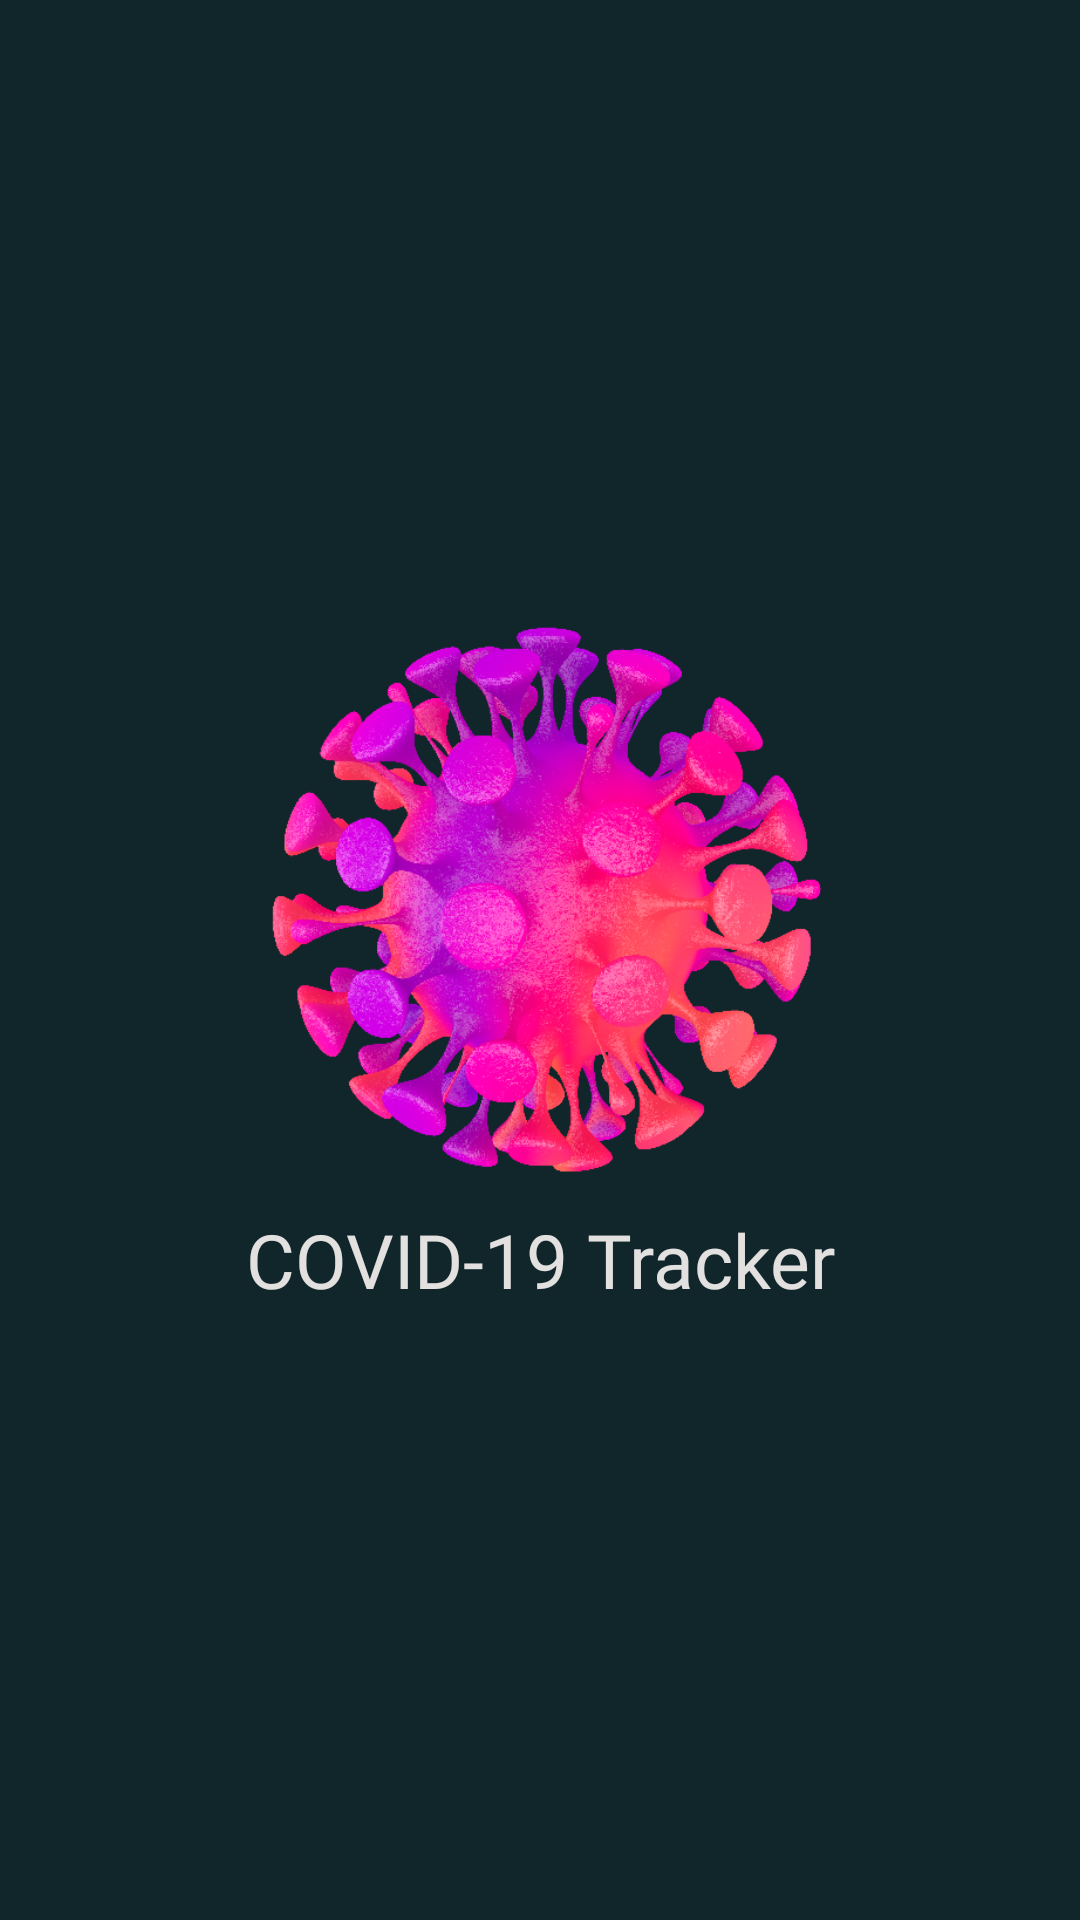

Write the Android layout XML for this screen, with the resource values it uses.
<!-- AndroidManifest.xml: application theme AppTheme -->
<!-- res/layout/activity_splash_screen.xml -->
<?xml version="1.0" encoding="utf-8"?>
<RelativeLayout
    xmlns:android="http://schemas.android.com/apk/res/android"
    xmlns:app="http://schemas.android.com/apk/res-auto"
    xmlns:tools="http://schemas.android.com/tools"
    android:layout_width="match_parent"
    android:layout_height="match_parent"
    tools:context=".SplashScreen"
    android:background="@color/colorPrimaryDark">

    <RelativeLayout
        android:layout_width="wrap_content"
        android:layout_height="wrap_content"
        android:layout_centerInParent="true">
        <ImageView
            android:id="@+id/corona_logo"
            android:layout_width="200dp"
            android:layout_height="200dp"
            android:src="@drawable/logo"
            android:layout_centerHorizontal="true"/>

        <TextView
            android:id="@+id/app_name"
            android:layout_width="match_parent"
            android:layout_height="wrap_content"
            android:layout_below="@+id/corona_logo"
            android:fontFamily="@font/aclonica"
            android:gravity="center"
            android:text="@string/app_name"
            android:textSize="25dp"
            android:textColor="@color/gray"/>
    </RelativeLayout>

</RelativeLayout>
<!-- resources referenced by this layout -->
<resources>
  <color name="colorPrimaryDark">#11262A</color>
  <color name="gray">#E3E0E0</color>
  <!-- drawable logo: png bitmap (drawable-v24, 322791 bytes) -->
  <string name="app_name">COVID-19 Tracker</string>
  <style name="AppTheme" parent="Theme.AppCompat.Light.DarkActionBar">
          
          <item name="colorPrimary">@color/colorPrimary</item>
          <item name="colorPrimaryDark">@color/colorPrimaryDark</item>
          <item name="colorAccent">@color/colorAccent</item>
  
          
          <item name="android:windowAnimationStyle">@style/CustomActivityAnimation</item>
      </style>
  <color name="colorPrimary">#2A4149</color>
  <color name="colorAccent">#406673</color>
  <style name="CustomActivityAnimation" parent="@android:style/Animation.Activity">
          <item name="android:activityOpenEnterAnimation">@anim/slide_in_right</item>
          <item name="android:activityOpenExitAnimation">@anim/slide_out_left</item>
          <item name="android:activityCloseEnterAnimation">@anim/slide_in_left</item>
          <item name="android:activityCloseExitAnimation">@anim/slide_out_right</item>
      </style>
</resources>
